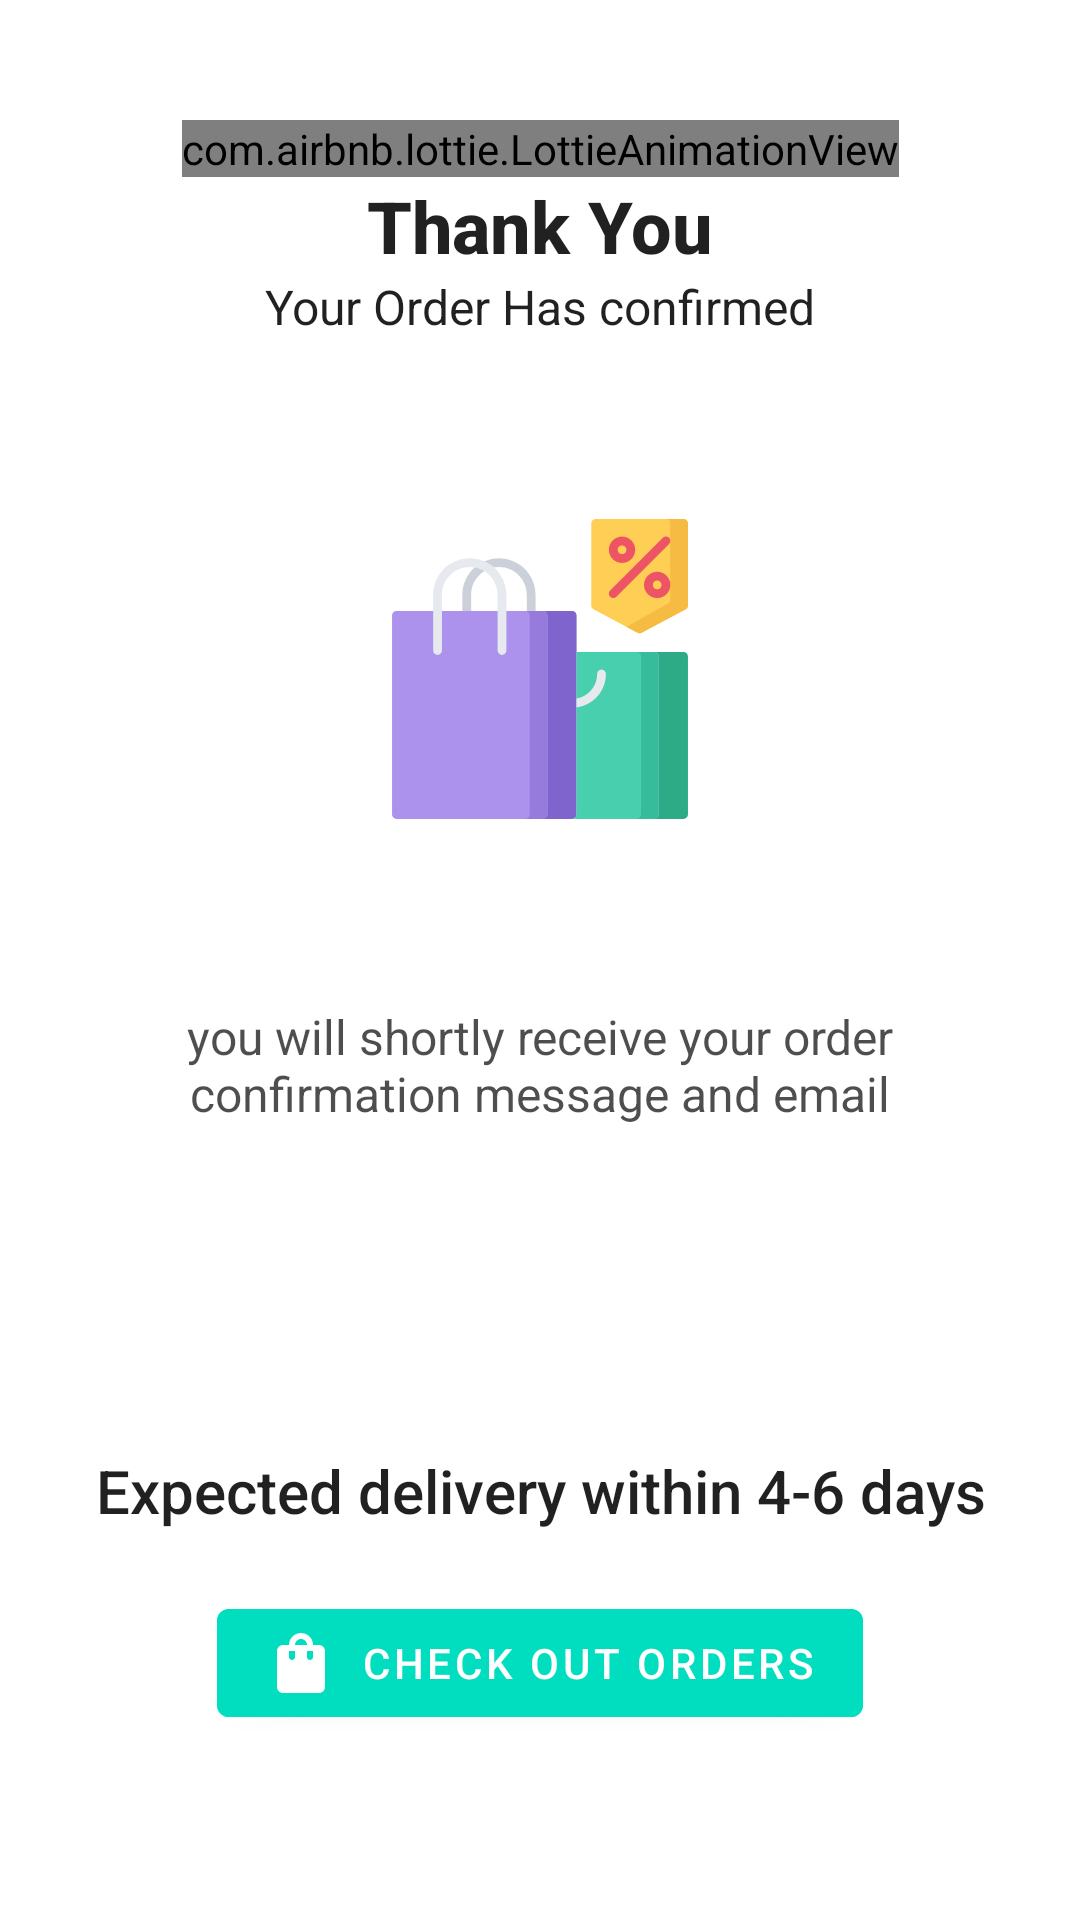

This screen was rendered from an Android layout file. Write that file and the resources it references.
<!-- AndroidManifest.xml: application theme AppTheme -->
<!-- res/layout/fragment_order_placed.xml -->
<?xml version="1.0" encoding="utf-8"?>
<layout
    xmlns:android="http://schemas.android.com/apk/res/android"
    xmlns:tools="http://schemas.android.com/tools"
    xmlns:app="http://schemas.android.com/apk/res-auto"

    >
    <data>
        <variable
            name="order"
            type="com.example.anew.model.Order" />
    </data>
    <com.google.android.material.circularreveal.CircularRevealLinearLayout
        android:layout_width="match_parent"
        android:layout_height="match_parent"
        tools:context=".ui.orderPlaced.OrderPlacedFragment"
        android:orientation="vertical">

        <androidx.constraintlayout.widget.ConstraintLayout
            android:layout_width="match_parent"
            android:layout_height="wrap_content"
            android:paddingTop="20dp"
            >

            <com.airbnb.lottie.LottieAnimationView
                android:id="@+id/check_image_view1"
                android:layout_width="wrap_content"
                android:layout_height="wrap_content"
                app:lottie_rawRes="@raw/check_mark"
                android:layout_marginTop="20dp"
                app:layout_constraintStart_toStartOf="parent"
                app:layout_constraintTop_toTopOf="parent"
                app:layout_constraintEnd_toEndOf="parent"
                app:lottie_autoPlay="true"
                app:lottie_loop="true"
                app:lottie_repeatCount="1"
                />
            <com.google.android.material.imageview.ShapeableImageView
                android:id="@+id/check_image_view"
                android:layout_width="100dp"
                android:layout_height="100dp"
                android:src="@drawable/ic_check_circle"
                android:layout_marginTop="20dp"
                app:layout_constraintStart_toStartOf="parent"
                app:layout_constraintEnd_toEndOf="parent"
                app:layout_constraintTop_toTopOf="parent"
                android:visibility="gone"
                />
            <com.google.android.material.textview.MaterialTextView
                android:id="@+id/thank_you_edit_text"
                android:layout_width="wrap_content"
                android:layout_height="wrap_content"
                android:text="Thank You"
                android:textAppearance="@style/TextAppearance.AppCompat.Body2"
                android:textSize="24sp"
                app:layout_constraintStart_toStartOf="parent"
                app:layout_constraintEnd_toEndOf="parent"
                app:layout_constraintTop_toBottomOf="@id/check_image_view1"
                android:textStyle="bold"
                />
            <com.google.android.material.textview.MaterialTextView
                android:layout_width="wrap_content"
                android:layout_height="wrap_content"
                android:text="Your Order Has confirmed"
                android:textAppearance="@style/TextAppearance.AppCompat.Light.SearchResult.Subtitle"
                app:layout_constraintStart_toStartOf="parent"
                app:layout_constraintEnd_toEndOf="parent"
                app:layout_constraintTop_toBottomOf="@id/thank_you_edit_text"
                app:layout_constraintBottom_toBottomOf="parent"
                android:layout_marginBottom="10dp"
                />

        </androidx.constraintlayout.widget.ConstraintLayout>
        <LinearLayout
            android:layout_width="match_parent"
            android:layout_height="wrap_content"
            android:gravity="center"
            android:paddingTop="50dp"
            android:layout_marginBottom="10dp"
            >
            <com.google.android.material.imageview.ShapeableImageView
                android:layout_width="wrap_content"
                android:layout_height="wrap_content"
                android:src="@drawable/go_to_shopping"
                />

        </LinearLayout>

        <com.google.android.material.textview.MaterialTextView
            android:id="@+id/order_id"
            android:layout_width="wrap_content"
            android:layout_height="wrap_content"
            android:text="@{@string/order_id(order.orderId)}"
            android:textAppearance="@style/TextAppearance.AppCompat.Light.SearchResult.Subtitle"
            android:layout_gravity="center_horizontal"
            tools:text="@string/order_id"
            />

        <androidx.constraintlayout.widget.ConstraintLayout
            android:layout_width="match_parent"
            android:layout_height="wrap_content"
            android:paddingTop="20dp"
            android:paddingBottom="20dp"

            >

            <com.google.android.material.textview.MaterialTextView
                android:id="@+id/msg"
                android:layout_width="match_parent"
                android:layout_height="wrap_content"
                android:text="@string/confirmation_msg"
                android:textAppearance="@style/TextAppearance.AppCompat.Light.SearchResult.Subtitle"
                app:layout_constraintStart_toStartOf="parent"
                app:layout_constraintEnd_toEndOf="parent"
                android:layout_marginHorizontal="20dp"
                android:gravity="center"
                android:layout_marginTop="10dp"
                android:alpha=".8"
                app:layout_constraintTop_toTopOf="parent"
                />

            <com.google.android.material.textview.MaterialTextView
                android:id="@+id/expected_delivery"
                android:layout_width="match_parent"
                android:layout_height="wrap_content"
                android:text="@string/delivery_msg"
                android:textAppearance="@style/TextAppearance.AppCompat.Title"
                app:layout_constraintStart_toStartOf="parent"
                app:layout_constraintEnd_toEndOf="parent"
                app:layout_constraintBottom_toBottomOf="parent"
                app:layout_constraintTop_toBottomOf="@id/msg"
                android:gravity="center_horizontal"
                android:layout_marginTop="40dp"
                />


            <com.google.android.material.button.MaterialButton
                android:id="@+id/check_out_btn"
                android:layout_width="wrap_content"
                android:layout_height="wrap_content"
                android:text="check out orders"
                app:layout_constraintStart_toStartOf="parent"
                app:layout_constraintEnd_toEndOf="parent"
                app:layout_constraintBottom_toBottomOf="parent"
                app:layout_constraintTop_toBottomOf="@id/expected_delivery"
                android:layout_marginTop="20dp"
                android:drawableLeft="@drawable/ic_shopping_bag"
                android:drawablePadding="5dp"
                android:backgroundTint="@color/tint_background"
                android:drawableTint="@android:color/white"
                />


        </androidx.constraintlayout.widget.ConstraintLayout>






    </com.google.android.material.circularreveal.CircularRevealLinearLayout>
</layout>
<!-- resources referenced by this layout -->
<resources>
  <color name="tint_background">#00DDBF</color>
  <!-- drawable go_to_shopping: vector/xml drawable (drawable, 7504 chars, omitted) -->
  <!-- drawable ic_check_circle (drawable) -->
  <vector xmlns:android="http://schemas.android.com/apk/res/android"
      android:width="24dp"
      android:height="24dp"
      android:viewportWidth="24"
      android:viewportHeight="24"
      android:tint="@color/tint_background">
    <path
        android:fillColor="@android:color/white"
        android:pathData="M16.59,7.58L10,14.17l-3.59,-3.58L5,12l5,5 8,-8zM12,2C6.48,2 2,6.48 2,12s4.48,10 10,10 10,-4.48 10,-10S17.52,2 12,2zM12,20c-4.42,0 -8,-3.58 -8,-8s3.58,-8 8,-8 8,3.58 8,8 -3.58,8 -8,8z"/>
  </vector>
  <!-- drawable ic_shopping_bag (drawable) -->
  <vector xmlns:android="http://schemas.android.com/apk/res/android"
      android:width="24dp"
      android:height="24dp"
      android:viewportWidth="24"
      android:viewportHeight="24"
      android:tint="?attr/colorControlNormal"
      >
    <path
        android:fillColor="@android:color/white"
        android:pathData="M18,6h-2c0,-2.21 -1.79,-4 -4,-4S8,3.79 8,6H6C4.9,6 4,6.9 4,8v12c0,1.1 0.9,2 2,2h12c1.1,0 2,-0.9 2,-2V8C20,6.9 19.1,6 18,6zM10,10c0,0.55 -0.45,1 -1,1s-1,-0.45 -1,-1V8h2V10zM12,4c1.1,0 2,0.9 2,2h-4C10,4.9 10.9,4 12,4zM16,10c0,0.55 -0.45,1 -1,1s-1,-0.45 -1,-1V8h2V10z"/>
  </vector>
  <string name="confirmation_msg">you will shortly receive your order confirmation message and email</string>
  <string name="delivery_msg">Expected delivery within 4-6 days</string>
  <string name="order_id"><b>Order Id :</b> \t\t %s </string>
  <style name="AppTheme" parent="Theme.MaterialComponents.DayNight.NoActionBar">
          
          <item name="colorPrimary">@color/colorPrimary</item>
          <item name="colorPrimaryDark">@color/colorPrimaryDark</item>
          <item name="colorAccent">@color/colorAccent</item>
          
  
          <item name="android:windowTranslucentNavigation">true</item>
  
          <item name="android:windowLightStatusBar" tools:targetApi="m">false</item>
  
      </style>
  <color name="colorPrimary">#00DDBF</color>
  <color name="colorPrimaryDark">#00aa8f</color>
  <color name="colorAccent">#FFD740</color>
</resources>
